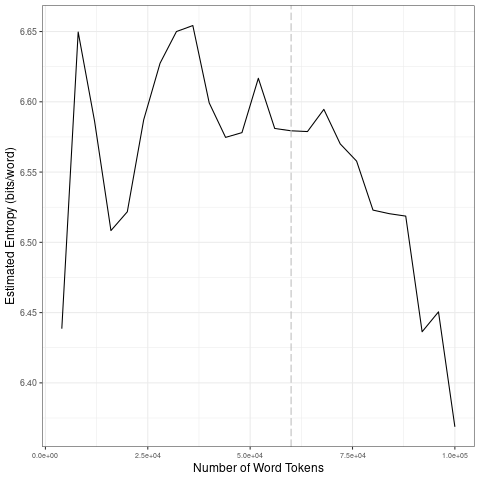

Data behind this chart, as committed beside it:
file, entropy.Corpus.Size, entropy.Entropy, sd.Corpus.Size, sd.SD
data/2021_by_en/2021-08-06_tokens_1-gram…, 4000, 6.439, 20000, 0.08028
data/2021_by_en/2021-08-06_tokens_1-gram…, 8000, 6.65, 40000, 0.02989
data/2021_by_en/2021-08-06_tokens_1-gram…, 12000, 6.586, 60000, 0.01735
data/2021_by_en/2021-08-06_tokens_1-gram…, 16000, 6.508, 80000, 0.027
data/2021_by_en/2021-08-06_tokens_1-gram…, 20000, 6.522, 1e+05, 0.06336
data/2021_by_en/2021-08-06_tokens_1-gram…, 24000, 6.587, 20000, 0.08028
data/2021_by_en/2021-08-06_tokens_1-gram…, 28000, 6.627, 40000, 0.02989
data/2021_by_en/2021-08-06_tokens_1-gram…, 32000, 6.65, 60000, 0.01735
data/2021_by_en/2021-08-06_tokens_1-gram…, 36000, 6.654, 80000, 0.027
data/2021_by_en/2021-08-06_tokens_1-gram…, 40000, 6.599, 1e+05, 0.06336
data/2021_by_en/2021-08-06_tokens_1-gram…, 44000, 6.575, 20000, 0.08028
data/2021_by_en/2021-08-06_tokens_1-gram…, 48000, 6.578, 40000, 0.02989
data/2021_by_en/2021-08-06_tokens_1-gram…, 52000, 6.617, 60000, 0.01735
data/2021_by_en/2021-08-06_tokens_1-gram…, 56000, 6.581, 80000, 0.027
data/2021_by_en/2021-08-06_tokens_1-gram…, 60000, 6.579, 1e+05, 0.06336
data/2021_by_en/2021-08-06_tokens_1-gram…, 64000, 6.579, 20000, 0.08028
data/2021_by_en/2021-08-06_tokens_1-gram…, 68000, 6.595, 40000, 0.02989
data/2021_by_en/2021-08-06_tokens_1-gram…, 72000, 6.57, 60000, 0.01735
data/2021_by_en/2021-08-06_tokens_1-gram…, 76000, 6.558, 80000, 0.027
data/2021_by_en/2021-08-06_tokens_1-gram…, 80000, 6.523, 1e+05, 0.06336
data/2021_by_en/2021-08-06_tokens_1-gram…, 84000, 6.52, 20000, 0.08028
data/2021_by_en/2021-08-06_tokens_1-gram…, 88000, 6.519, 40000, 0.02989
data/2021_by_en/2021-08-06_tokens_1-gram…, 92000, 6.436, 60000, 0.01735
data/2021_by_en/2021-08-06_tokens_1-gram…, 96000, 6.451, 80000, 0.027
data/2021_by_en/2021-08-06_tokens_1-gram…, 1e+05, 6.369, 1e+05, 0.06336
